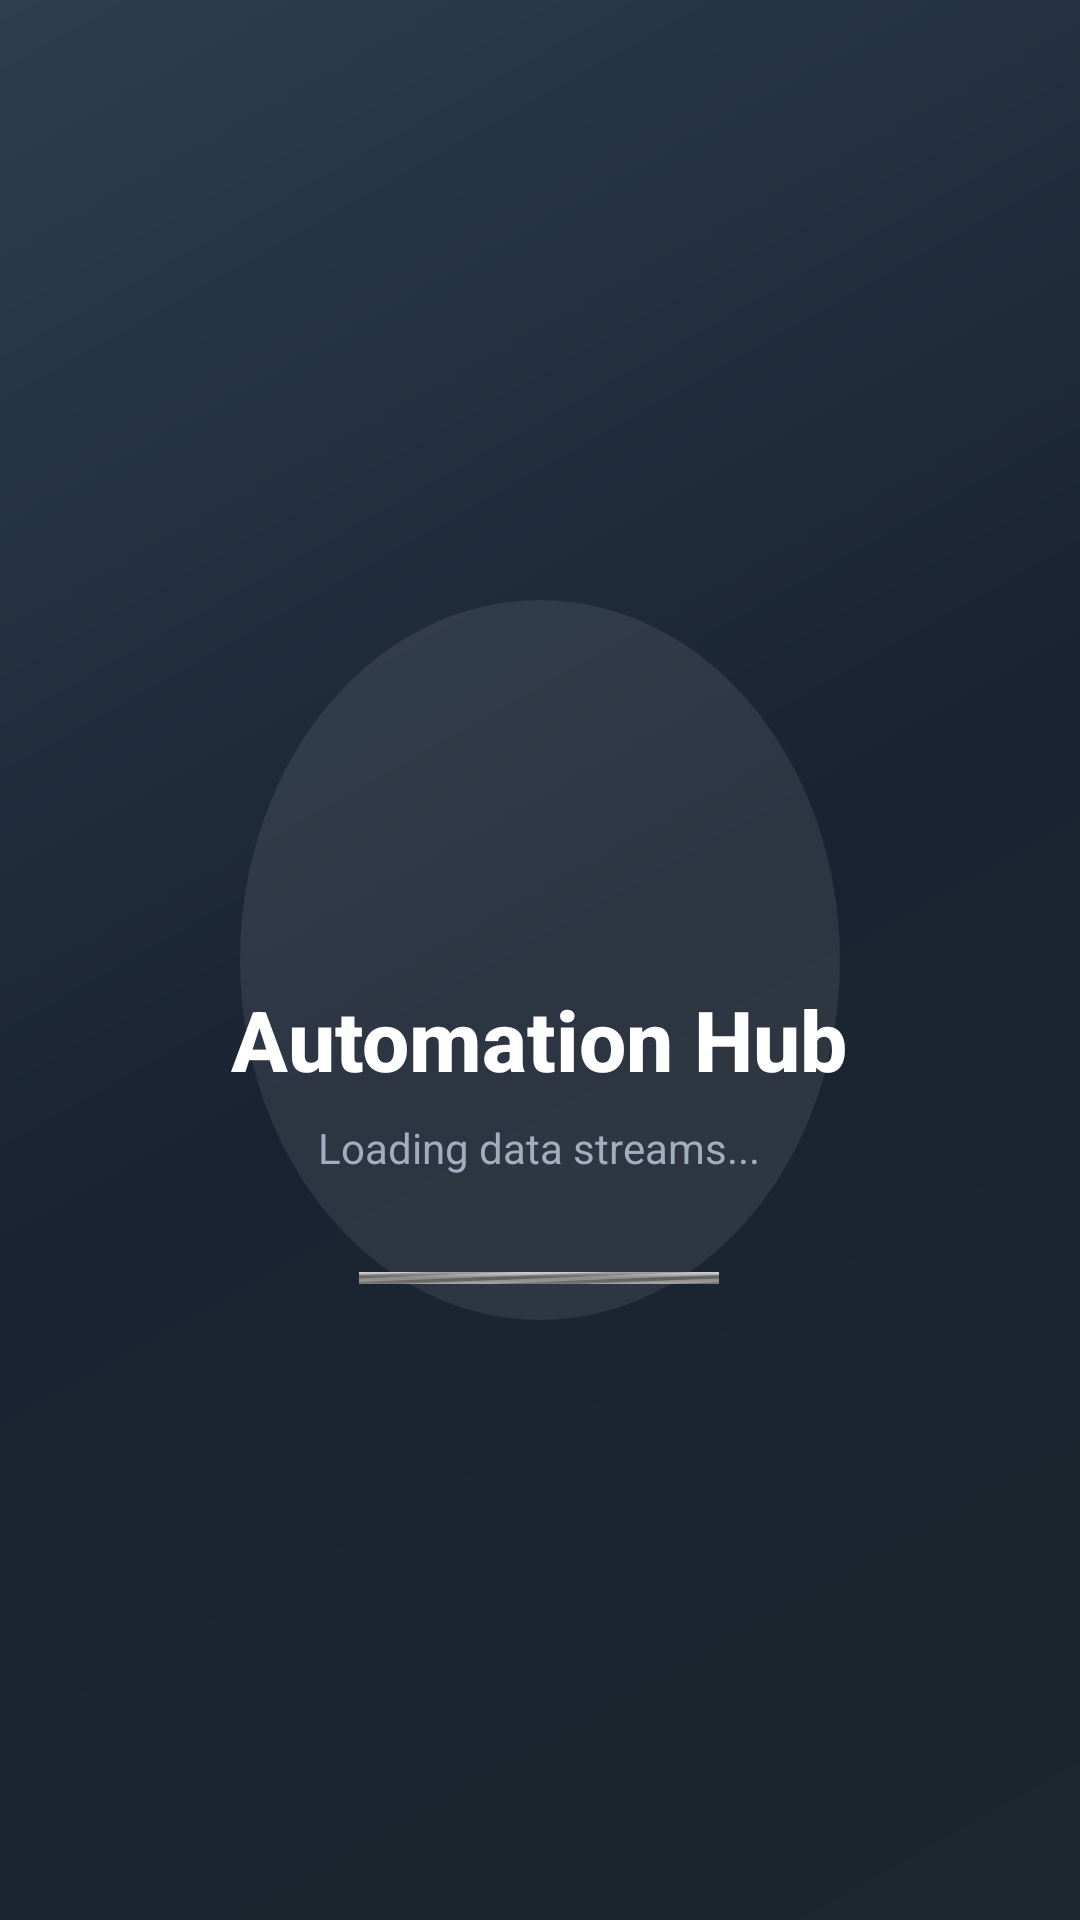

Reconstruct the res/layout file that produces this screen, plus the resources it refers to.
<!-- AndroidManifest.xml: activity theme SplashTheme -->
<!-- res/layout/activity_splash.xml -->
<?xml version="1.0" encoding="utf-8"?>
<FrameLayout
    xmlns:android="http://schemas.android.com/apk/res/android"
    android:layout_width="match_parent"
    android:layout_height="match_parent"
    android:background="@drawable/splash_gradient_bg"
    android:gravity="center">

    <LinearLayout
        android:layout_width="wrap_content"
        android:layout_height="wrap_content"
        android:orientation="vertical"
        android:gravity="center"
        android:layout_gravity="center">

        <ImageView
            android:id="@+id/splashIcon"
            android:layout_width="100dp"
            android:layout_height="100dp"
            android:src="@drawable/ic_splash_bolt"
            android:contentDescription="App Icon" />

        <TextView
            android:id="@+id/splashTitle"
            android:layout_width="wrap_content"
            android:layout_height="wrap_content"
            android:text="Automation Hub"
            android:textSize="28sp"
            android:textColor="#FFFFFF"
            android:textStyle="bold"
            android:fontFamily="sans-serif-medium"
            android:layout_marginTop="16dp" />

        <TextView
            android:id="@+id/splashSubtitle"
            android:layout_width="wrap_content"
            android:layout_height="wrap_content"
            android:text="Loading data streams..."
            android:textSize="14sp"
            android:textColor="#A0AEC0"
            android:fontFamily="sans-serif"
            android:layout_marginTop="8dp" />

        <ProgressBar
            android:layout_width="120dp"
            android:layout_height="4dp"
            android:layout_marginTop="32dp"
            android:progressDrawable="@drawable/splash_progress"
            style="@android:style/Widget.ProgressBar.Horizontal"
            android:indeterminate="true" />

    </LinearLayout>

</FrameLayout>
<!-- resources referenced by this layout -->
<resources>
  <!-- drawable splash_gradient_bg (drawable) -->
  <?xml version="1.0" encoding="utf-8"?>
  <layer-list xmlns:android="http://schemas.android.com/apk/res/android">
      <item>
          <shape android:shape="rectangle">
              <gradient
                  android:startColor="@color/splash_bg_start"
                  android:centerColor="#1A2332"
                  android:endColor="@color/splash_bg_end"
                  android:angle="135"
                  android:type="linear" />
          </shape>
      </item>
      <item
          android:left="80dp"
          android:top="200dp"
          android:right="80dp"
          android:bottom="200dp">
          <shape android:shape="oval">
              <solid android:color="#15FFFFFF" />
          </shape>
      </item>
  </layer-list>
  <!-- drawable splash_progress (drawable) -->
  <?xml version="1.0" encoding="utf-8"?>
  <shape xmlns:android="http://schemas.android.com/apk/res/android"
      android:shape="rectangle">
      <size android:width="120dp" android:height="4dp" />
      <gradient
          android:startColor="@color/primary_pink"
          android:endColor="@color/accent_violet"
          android:angle="0"
          android:type="linear" />
      <corners android:radius="2dp" />
  </shape>
  <style name="SplashTheme" parent="Theme.MaterialComponents.NoActionBar">
          <item name="android:windowBackground">@drawable/splash_gradient_bg</item>
          <item name="android:statusBarColor">@color/splash_bg_start</item>
          <item name="android:navigationBarColor">@color/splash_bg_end</item>
          <item name="android:windowNoTitle">true</item>
          <item name="android:windowFullscreen">true</item>
      </style>
  <color name="splash_bg_start">#1E272E</color>
  <color name="splash_bg_end">#2C3E50</color>
  <color name="primary_pink">#FF6B8B</color>
  <color name="accent_violet">#6C5CE7</color>
</resources>
